Run: headless pygame with SDL's dummy video driver; simulated clock (each Clock.tick advances the game by its frame time, no real sleeping); random seed 0; keys injected as events and as key.get_pressed() state; no mouse input.
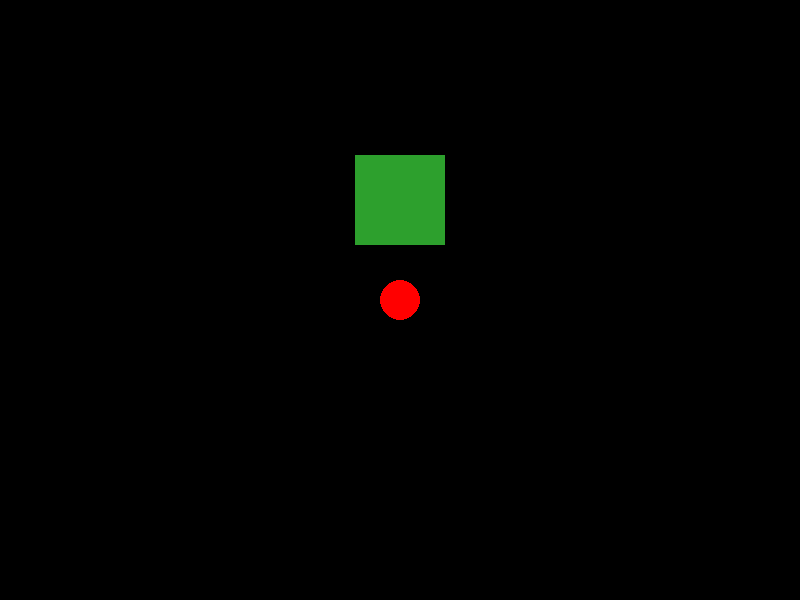
Frame 1 of 4 · flips 1–60 · no input
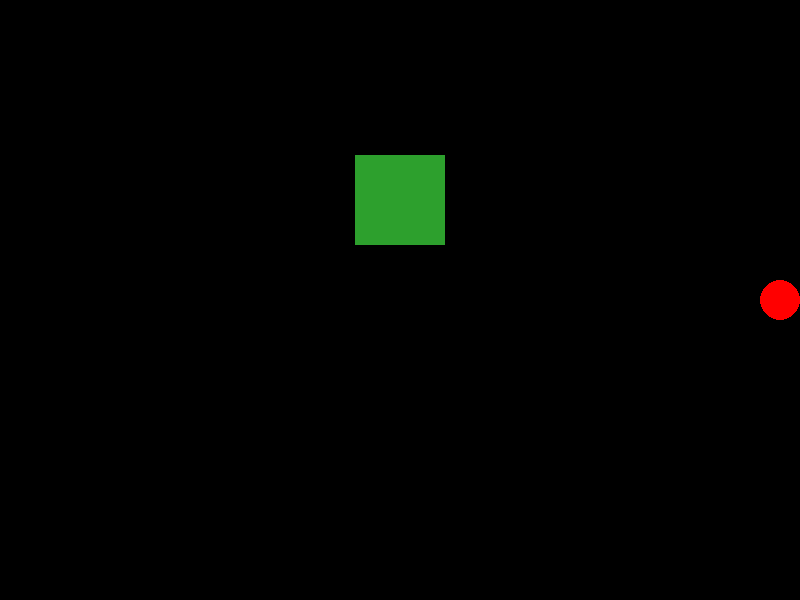
Frame 2 of 4 · flips 61–180 · tapped SPACE, RETURN · held RIGHT (→), D
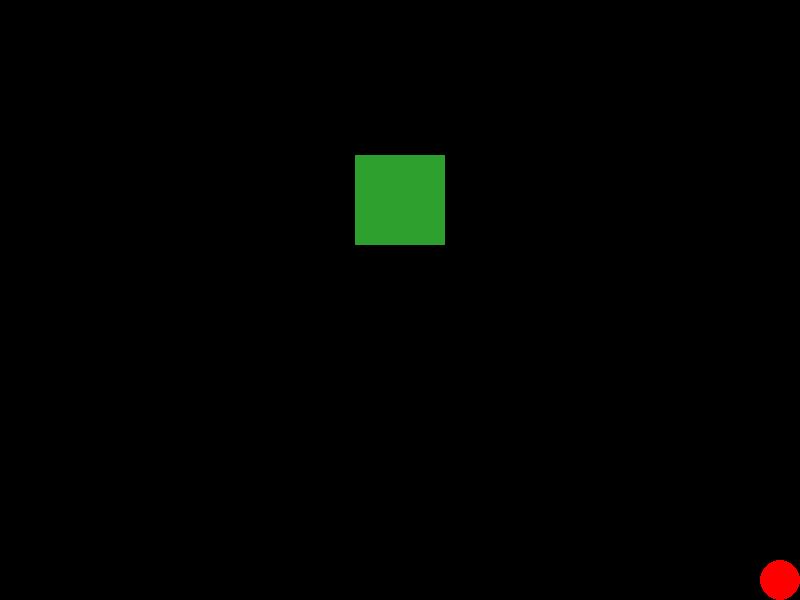
Frame 3 of 4 · flips 181–300 · held DOWN (↓), S
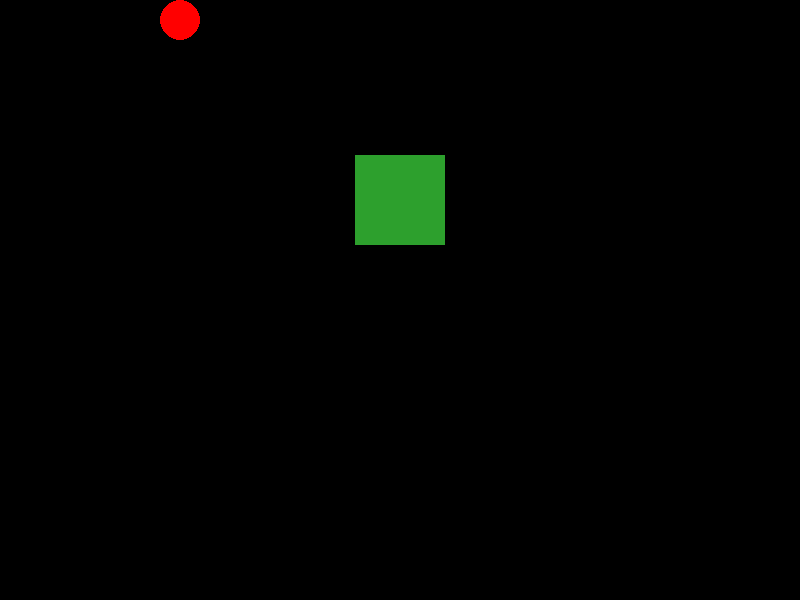
Frame 4 of 4 · flips 301–420 · held LEFT (←), A, UP (↑), W

The pygame program that drew these frames:

import pygame
import sys
import math


pygame.init()


WIDTH, HEIGHT = 800, 600
screen = pygame.display.set_mode((WIDTH, HEIGHT))
pygame.display.set_caption("keř")

WHITE = (255, 255, 255)
RED = (255, 0, 0)
BLACK = (0, 0, 0)
GREEN = (45, 160, 45)  # středně zelená
LIGHT_GREEN = (75, 200, 75)
YELLOW_GREEN = (150, 220, 50)


# kulička hráče
player_pos = [WIDTH // 2, HEIGHT // 2]  # spawn uprostřed
player_radius = 20
player_speed = 5
player_alpha = 255
player_prev_pos = player_pos.copy()

# keř
bush_pos = [WIDTH // 2, HEIGHT // 2 - 100]  # pozice keře
bush_block_size = player_radius * 1.5  # velikost jednotlivý blocků

# funkce pro počítání vzdálenost mezi body
def distance(point1, point2):
    return math.sqrt((point1[0] - point2[0])**2 + (point1[1] - point2[1])**2)

# particle class
class Particle:
    def __init__(self, x, y, color):
        self.x = x
        self.y = y
        self.radius = player_radius / 4
        self.color = color
        self.alpha = 255
        self.vx = random.uniform(-1.5, 1.5)
        self.vy = random.uniform(-2, 0)  # počáteční pohyb nahoru
        self.gravity = 0.1
        self.lifetime = random.randint(30, 60)
    
    def update(self):
        self.vy += self.gravity # aplikování gravitace
        # pohyb particlů
        self.x  += self.vx
        self.y  += self.vy
        self.lifetime -= 1
        self.alpha = int((self.lifetime / 60) * 255)
        if self.lifetime <= 0:
            self.alpha = 0
        

# vykreslení keře
def draw_boxy_bush(pos, block_size, player_pos):
    # tvar pluska z 9 čtverců
    bush_blocks = [
        (pos[0] - block_size/2, pos[1] - block_size/2, block_size, block_size),
        (pos[0] - block_size/2, pos[1] - block_size*1.5, block_size, block_size),
        (pos[0] - block_size/2, pos[1] + block_size/2, block_size, block_size),
        (pos[0] - block_size*1.5, pos[1] - block_size/2, block_size, block_size),
        (pos[0] + block_size/2, pos[1] - block_size/2, block_size, block_size),
        (pos[0] + block_size/2, pos[1] + block_size/1.9, block_size, block_size), # pravý dolní block
        (pos[0] + block_size/2, pos[1] - block_size*1.5, block_size, block_size), # pravý horní block
        (pos[0] - block_size/0.67, pos[1] - block_size*1.5, block_size, block_size), # levý horní block
        (pos[0] - block_size/0.67, pos[1] + block_size/2, block_size, block_size) # levý dolní block
    ]
    
    player_touching = False
    player_inside = False
    
    # vykreslení blocků
    for block in bush_blocks:
        # vypočítání prostředek blocků
        block_center = (block[0] + block[2]/2, block[1] + block[3]/2)
        
        # vypočítání vzdálenosti od hráče do prostředku
        dist = distance(player_pos, block_center)
        
        # alpha = 0 - transparency max
        # alpha = 255 - transparency nulová
        
        # jestli je hráč v bloku nebo hodně blízko
        if (block[0] <= player_pos[0] <= block[0] + block[2] and 
            block[1] <= player_pos[1] <= block[1] + block[3]):
            alpha = 64  # hodně transparent když uvnitř
            player_inside = True 
        elif dist < player_radius + block_size:
            # postupně snižovat alphu když je hráč blíže
            alpha = max(64, int(255 * (dist - player_radius) / block_size))
            player_touching = True 
        else:
            alpha = 255  # plná alpha když je hráč pryč
        
        # vytvoření povrchu pro bloky
        block_surface = pygame.Surface((block[2], block[3]), pygame.SRCALPHA)
        
        # vykreslit blok s transparency která je adektvátní
        pygame.draw.rect(block_surface, (*GREEN, alpha), (0, 0, block[2], block[3]))
        pygame.draw.rect(block_surface, (*GREEN, min(alpha + 30, 255)), (0, 0, block[2], block[3]), 2)  # trochu darker outlina
        
        # vykreslit blok na obrazovku
        screen.blit(block_surface, (block[0], block[1]))
    
    return player_inside, player_touching

clock = pygame.time.Clock()
running = True

while running:
    for event in pygame.event.get():
        if event.type == pygame.QUIT:
            running = False
    
    keys = pygame.key.get_pressed()
    
    if keys[pygame.K_w] or keys[pygame.K_UP]:  
        player_pos[1] -= player_speed
    if keys[pygame.K_s] or keys[pygame.K_DOWN]:  
        player_pos[1] += player_speed
    if keys[pygame.K_a] or keys[pygame.K_LEFT]: 
        player_pos[0] -= player_speed
    if keys[pygame.K_d] or keys[pygame.K_RIGHT]: 
        player_pos[0] += player_speed
    
    # aby hráč neopustil obrazovku
    player_pos[0] = max(player_radius, min(WIDTH - player_radius, player_pos[0]))
    player_pos[1] = max(player_radius, min(HEIGHT - player_radius, player_pos[1]))
    
    screen.fill(BLACK)
    
    player_inside, player_touching = draw_boxy_bush(bush_pos, bush_block_size, player_pos)
    
    if player_inside:
        player_alpha = 64
    elif player_touching:
        player_alpha = 128
    else:
        player_alpha = min(255, player_alpha + 10)
    
    # vykreslení hráče    
    player_surface = pygame.Surface((player_radius*2, player_radius*2), pygame.SRCALPHA)
    pygame.draw.circle(player_surface, (*RED, player_alpha), (player_radius, player_radius), player_radius)
    screen.blit(player_surface, (player_pos[0] - player_radius, player_pos[1] - player_radius))
    
    # vykreslení pluska
    draw_boxy_bush(bush_pos, bush_block_size, player_pos)
    
    pygame.display.flip()
    
    clock.tick(60)


pygame.quit()
sys.exit()
